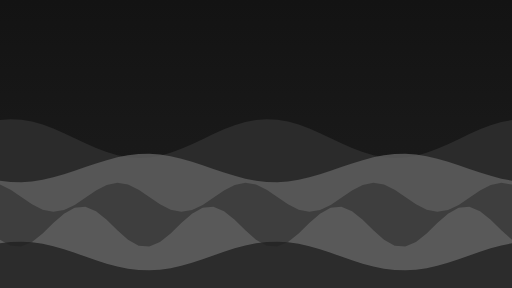
t = 0.00 s
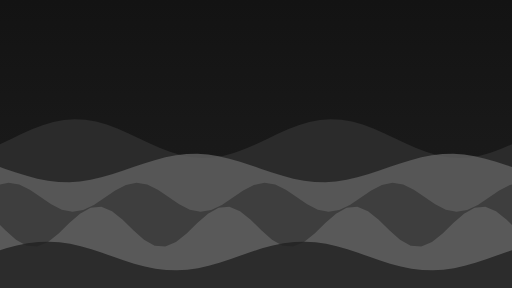
t = 6.00 s
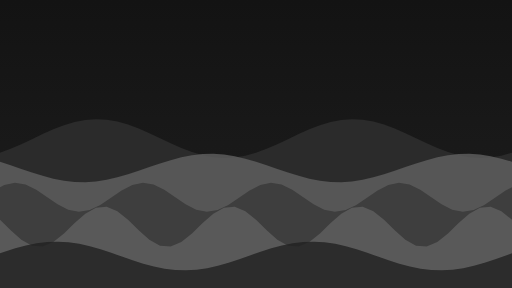
t = 8.00 s

The animated SVG that drew these frames (rendered in a browser with its animation timeline set to each time). Animation: 5 SMIL elements (animateTransform=5); frames cover the first 8.00 s, repeats indefinitely.

<svg xmlns="http://www.w3.org/2000/svg" viewBox="0 0 1920 1080" width="1920" height="1080" preserveAspectRatio="xMidYMid slice"><defs><linearGradient id="g" x1="0" y1="0" x2="0" y2="1"><stop offset="0" stop-color="#131313"/><stop offset="1" stop-color="#1F1F1F"/></linearGradient></defs><rect width="1920" height="1080" fill="url(#g)"/><path fill="#303030" fill-opacity="0.8" d="M-1920 1080V520L-1920 450L-1880 447.1L-1840 449.1L-1800 456L-1760 467.2L-1720 482L-1680 499.4L-1640 518.2L-1600 537.2L-1560 554.9L-1520 570.3L-1480 582.3L-1440 590L-1400 592.9L-1360 590.9L-1320 584L-1280 572.8L-1240 558L-1200 540.6L-1160 521.8L-1120 502.8L-1080 485.1L-1040 469.7L-1000 457.7L-960 450L-920 447.1L-880 449.1L-840 456L-800 467.2L-760 482L-720 499.4L-680 518.2L-640 537.2L-600 554.9L-560 570.3L-520 582.3L-480 590L-440 592.9L-400 590.9L-360 584L-320 572.8L-280 558L-240 540.6L-200 521.8L-160 502.8L-120 485.1L-80 469.7L-40 457.7L0 450L40 447.1L80 449.1L120 456L160 467.2L200 482L240 499.4L280 518.2L320 537.2L360 554.9L400 570.3L440 582.3L480 590L520 592.9L560 590.9L600 584L640 572.8L680 558L720 540.6L760 521.8L800 502.8L840 485.1L880 469.7L920 457.7L960 450L1000 447.1L1040 449.1L1080 456L1120 467.2L1160 482L1200 499.4L1240 518.2L1280 537.2L1320 554.9L1360 570.3L1400 582.3L1440 590L1480 592.9L1520 590.9L1560 584L1600 572.8L1640 558L1680 540.6L1720 521.8L1760 502.8L1800 485.1L1840 469.7L1880 457.7L1920 450L1960 447.1L2000 449.1L2040 456L2080 467.2L2120 482L2160 499.4L2200 518.2L2240 537.2L2280 554.9L2320 570.3L2360 582.3L2400 590L2440 592.9L2480 590.9L2520 584L2560 572.8L2600 558L2640 540.6L2680 521.8L2720 502.8L2760 485.1L2800 469.7L2840 457.7L2880 450L2920 447.1L2960 449.1L3000 456L3040 467.2L3080 482L3120 499.4L3160 518.2L3200 537.2L3240 554.9L3280 570.3L3320 582.3L3360 590L3400 592.9L3440 590.9L3480 584L3520 572.8L3560 558L3600 540.6L3640 521.8L3680 502.8L3720 485.1L3760 469.7L3800 457.7L3840 450V1080Z"><animateTransform attributeName="transform" type="translate" from="0 0" to="960 0" dur="24s" repeatCount="indefinite"/></path><path fill="#616161" fill-opacity="0.8" d="M-1920 1080V630L-1920 677.6L-1880 682.1L-1840 683.1L-1800 680.4L-1760 674.3L-1720 665.1L-1680 653.6L-1640 640.5L-1600 626.6L-1560 613L-1520 600.6L-1480 590.1L-1440 582.4L-1400 577.9L-1360 576.9L-1320 579.6L-1280 585.7L-1240 594.9L-1200 606.4L-1160 619.5L-1120 633.4L-1080 647L-1040 659.4L-1000 669.9L-960 677.6L-920 682.1L-880 683.1L-840 680.4L-800 674.3L-760 665.1L-720 653.6L-680 640.5L-640 626.6L-600 613L-560 600.6L-520 590.1L-480 582.4L-440 577.9L-400 576.9L-360 579.6L-320 585.7L-280 594.9L-240 606.4L-200 619.5L-160 633.4L-120 647L-80 659.4L-40 669.9L0 677.6L40 682.1L80 683.1L120 680.4L160 674.3L200 665.1L240 653.6L280 640.5L320 626.6L360 613L400 600.6L440 590.1L480 582.4L520 577.9L560 576.9L600 579.6L640 585.7L680 594.9L720 606.4L760 619.5L800 633.4L840 647L880 659.4L920 669.9L960 677.6L1000 682.1L1040 683.1L1080 680.4L1120 674.3L1160 665.1L1200 653.6L1240 640.5L1280 626.6L1320 613L1360 600.6L1400 590.1L1440 582.4L1480 577.9L1520 576.9L1560 579.6L1600 585.7L1640 594.9L1680 606.4L1720 619.5L1760 633.4L1800 647L1840 659.4L1880 669.9L1920 677.6L1960 682.1L2000 683.1L2040 680.4L2080 674.3L2120 665.1L2160 653.6L2200 640.5L2240 626.6L2280 613L2320 600.6L2360 590.1L2400 582.4L2440 577.9L2480 576.9L2520 579.6L2560 585.7L2600 594.9L2640 606.4L2680 619.5L2720 633.4L2760 647L2800 659.4L2840 669.9L2880 677.6L2920 682.1L2960 683.1L3000 680.4L3040 674.3L3080 665.1L3120 653.6L3160 640.5L3200 626.6L3240 613L3280 600.6L3320 590.1L3360 582.4L3400 577.9L3440 576.9L3480 579.6L3520 585.7L3560 594.9L3600 606.4L3640 619.5L3680 633.4L3720 647L3760 659.4L3800 669.9L3840 677.6V1080Z"><animateTransform attributeName="transform" type="translate" from="0 0" to="960 0" dur="32s" repeatCount="indefinite"/></path><path fill="#393939" fill-opacity="0.8" d="M-960 1080V740L-960 692.2L-920 711.6L-880 738.5L-840 765.9L-800 786.3L-760 794.3L-720 787.8L-680 768.4L-640 741.5L-600 714.1L-560 693.7L-520 685.7L-480 692.2L-440 711.6L-400 738.5L-360 765.9L-320 786.3L-280 794.3L-240 787.8L-200 768.4L-160 741.5L-120 714.1L-80 693.7L-40 685.7L0 692.2L40 711.6L80 738.5L120 765.9L160 786.3L200 794.3L240 787.8L280 768.4L320 741.5L360 714.1L400 693.7L440 685.7L480 692.2L520 711.6L560 738.5L600 765.9L640 786.3L680 794.3L720 787.8L760 768.4L800 741.5L840 714.1L880 693.7L920 685.7L960 692.2L1000 711.6L1040 738.5L1080 765.9L1120 786.3L1160 794.3L1200 787.8L1240 768.4L1280 741.5L1320 714.1L1360 693.7L1400 685.7L1440 692.2L1480 711.6L1520 738.5L1560 765.9L1600 786.3L1640 794.3L1680 787.8L1720 768.4L1760 741.5L1800 714.1L1840 693.7L1880 685.7L1920 692.2L1960 711.6L2000 738.5L2040 765.9L2080 786.3L2120 794.3L2160 787.8L2200 768.4L2240 741.5L2280 714.1L2320 693.7L2360 685.7L2400 692.2L2440 711.6L2480 738.5L2520 765.9L2560 786.3L2600 794.3L2640 787.8L2680 768.4L2720 741.5L2760 714.1L2800 693.7L2840 685.7L2880 692.2V1080Z"><animateTransform attributeName="transform" type="translate" from="0 0" to="480 0" dur="40s" repeatCount="indefinite"/></path><path fill="#616161" fill-opacity="0.8" d="M-960 1080V850L-960 898.8L-920 921.2L-880 924.5L-840 907.9L-800 875.7L-760 836.7L-720 801.2L-680 778.8L-640 775.5L-600 792.1L-560 824.3L-520 863.3L-480 898.8L-440 921.2L-400 924.5L-360 907.9L-320 875.7L-280 836.7L-240 801.2L-200 778.8L-160 775.5L-120 792.1L-80 824.3L-40 863.3L0 898.8L40 921.2L80 924.5L120 907.9L160 875.7L200 836.7L240 801.2L280 778.8L320 775.5L360 792.1L400 824.3L440 863.3L480 898.8L520 921.2L560 924.5L600 907.9L640 875.7L680 836.7L720 801.2L760 778.8L800 775.5L840 792.1L880 824.3L920 863.3L960 898.8L1000 921.2L1040 924.5L1080 907.9L1120 875.7L1160 836.7L1200 801.2L1240 778.8L1280 775.5L1320 792.1L1360 824.3L1400 863.3L1440 898.8L1480 921.2L1520 924.5L1560 907.9L1600 875.7L1640 836.7L1680 801.2L1720 778.8L1760 775.5L1800 792.1L1840 824.3L1880 863.3L1920 898.8L1960 921.2L2000 924.5L2040 907.9L2080 875.7L2120 836.7L2160 801.2L2200 778.8L2240 775.5L2280 792.1L2320 824.3L2360 863.3L2400 898.8L2440 921.2L2480 924.5L2520 907.9L2560 875.7L2600 836.7L2640 801.2L2680 778.8L2720 775.5L2760 792.1L2800 824.3L2840 863.3L2880 898.8V1080Z"><animateTransform attributeName="transform" type="translate" from="0 0" to="480 0" dur="48s" repeatCount="indefinite"/></path><path fill="#212121" fill-opacity="0.8" d="M-1920 1080V960L-1920 912.2L-1880 907.3L-1840 906.1L-1800 908.5L-1760 914.4L-1720 923.5L-1680 935L-1640 948.2L-1600 962.3L-1560 976.1L-1520 988.9L-1480 999.7L-1440 1007.8L-1400 1012.7L-1360 1013.9L-1320 1011.5L-1280 1005.6L-1240 996.5L-1200 985L-1160 971.8L-1120 957.7L-1080 943.9L-1040 931.1L-1000 920.3L-960 912.2L-920 907.3L-880 906.1L-840 908.5L-800 914.4L-760 923.5L-720 935L-680 948.2L-640 962.3L-600 976.1L-560 988.9L-520 999.7L-480 1007.8L-440 1012.7L-400 1013.9L-360 1011.5L-320 1005.6L-280 996.5L-240 985L-200 971.8L-160 957.7L-120 943.9L-80 931.1L-40 920.3L0 912.2L40 907.3L80 906.1L120 908.5L160 914.4L200 923.5L240 935L280 948.2L320 962.3L360 976.1L400 988.9L440 999.7L480 1007.8L520 1012.7L560 1013.9L600 1011.5L640 1005.6L680 996.5L720 985L760 971.8L800 957.7L840 943.9L880 931.1L920 920.3L960 912.2L1000 907.3L1040 906.1L1080 908.5L1120 914.4L1160 923.5L1200 935L1240 948.2L1280 962.3L1320 976.1L1360 988.9L1400 999.7L1440 1007.8L1480 1012.7L1520 1013.9L1560 1011.5L1600 1005.6L1640 996.5L1680 985L1720 971.8L1760 957.7L1800 943.9L1840 931.1L1880 920.3L1920 912.2L1960 907.3L2000 906.1L2040 908.5L2080 914.4L2120 923.5L2160 935L2200 948.2L2240 962.3L2280 976.1L2320 988.9L2360 999.7L2400 1007.8L2440 1012.7L2480 1013.9L2520 1011.5L2560 1005.6L2600 996.5L2640 985L2680 971.8L2720 957.7L2760 943.9L2800 931.1L2840 920.3L2880 912.2L2920 907.3L2960 906.1L3000 908.5L3040 914.4L3080 923.5L3120 935L3160 948.2L3200 962.3L3240 976.1L3280 988.9L3320 999.7L3360 1007.8L3400 1012.7L3440 1013.9L3480 1011.5L3520 1005.6L3560 996.5L3600 985L3640 971.8L3680 957.7L3720 943.9L3760 931.1L3800 920.3L3840 912.2V1080Z"><animateTransform attributeName="transform" type="translate" from="0 0" to="960 0" dur="56s" repeatCount="indefinite"/></path></svg>
